Dataset: trash_cls_dataset (GitHub, leexymon/YOLO-GARBAGE). Classes: cardboard, glass, metal, paper, plastic, trash.

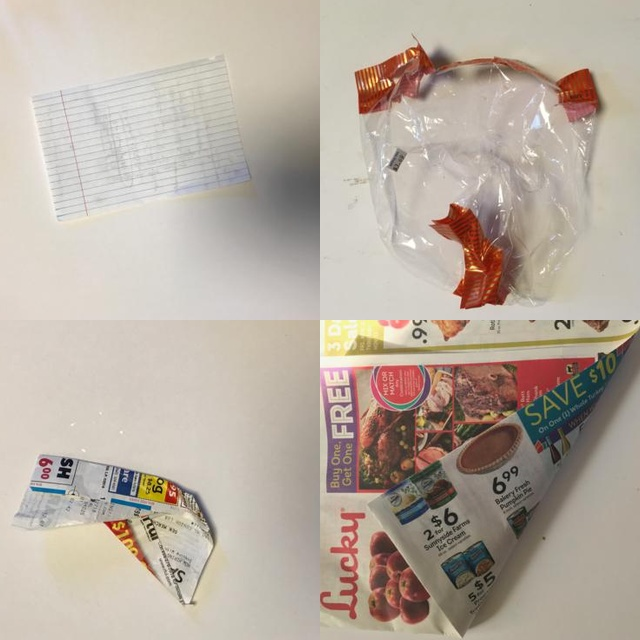
Label: paper

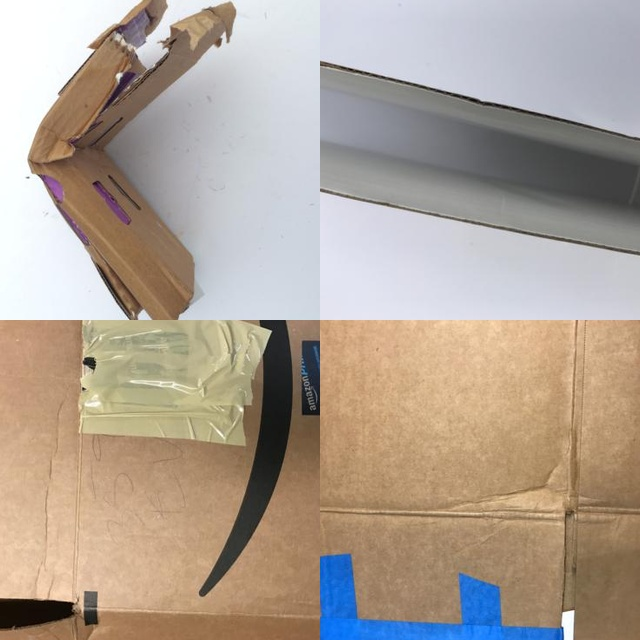
Label: cardboard

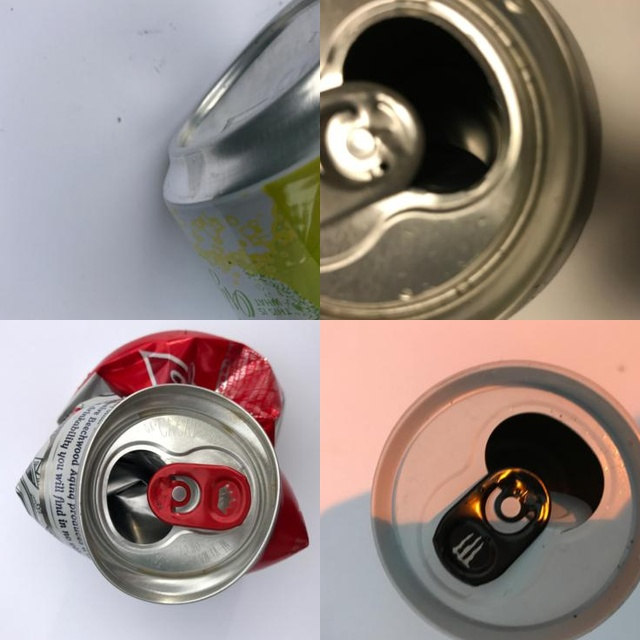
Label: metal

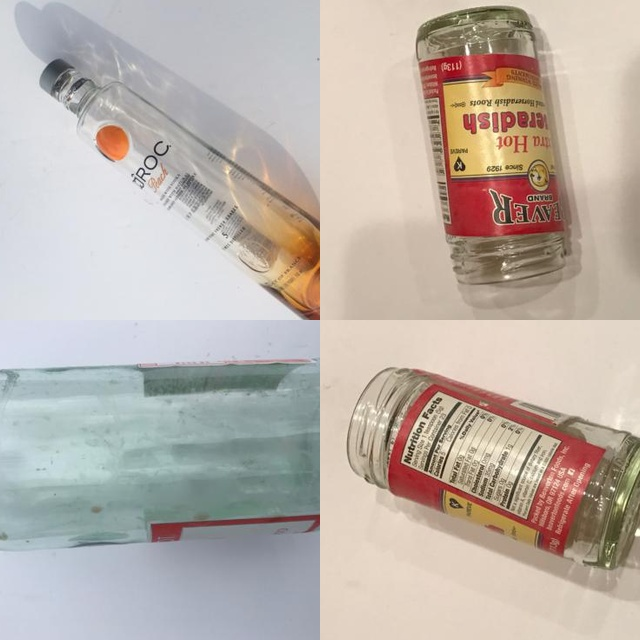
Label: glass

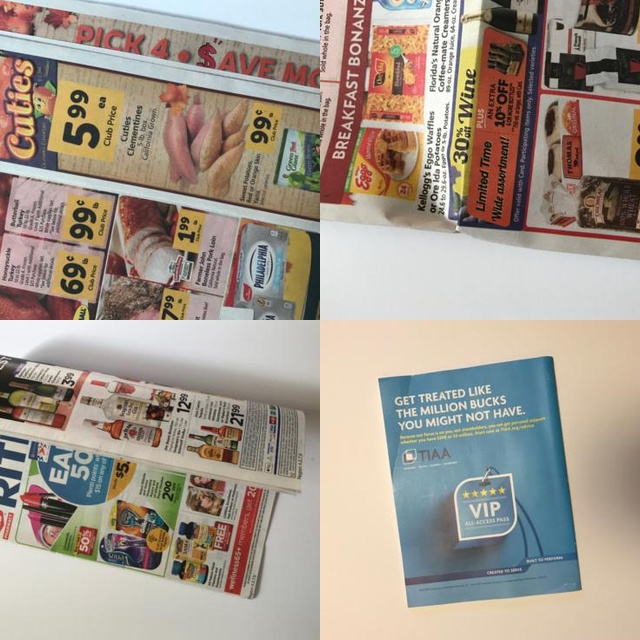
Label: paper

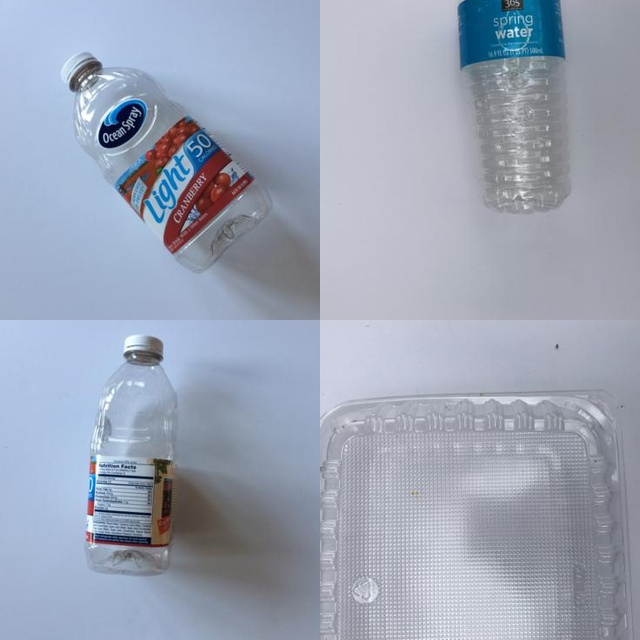
Label: plastic
